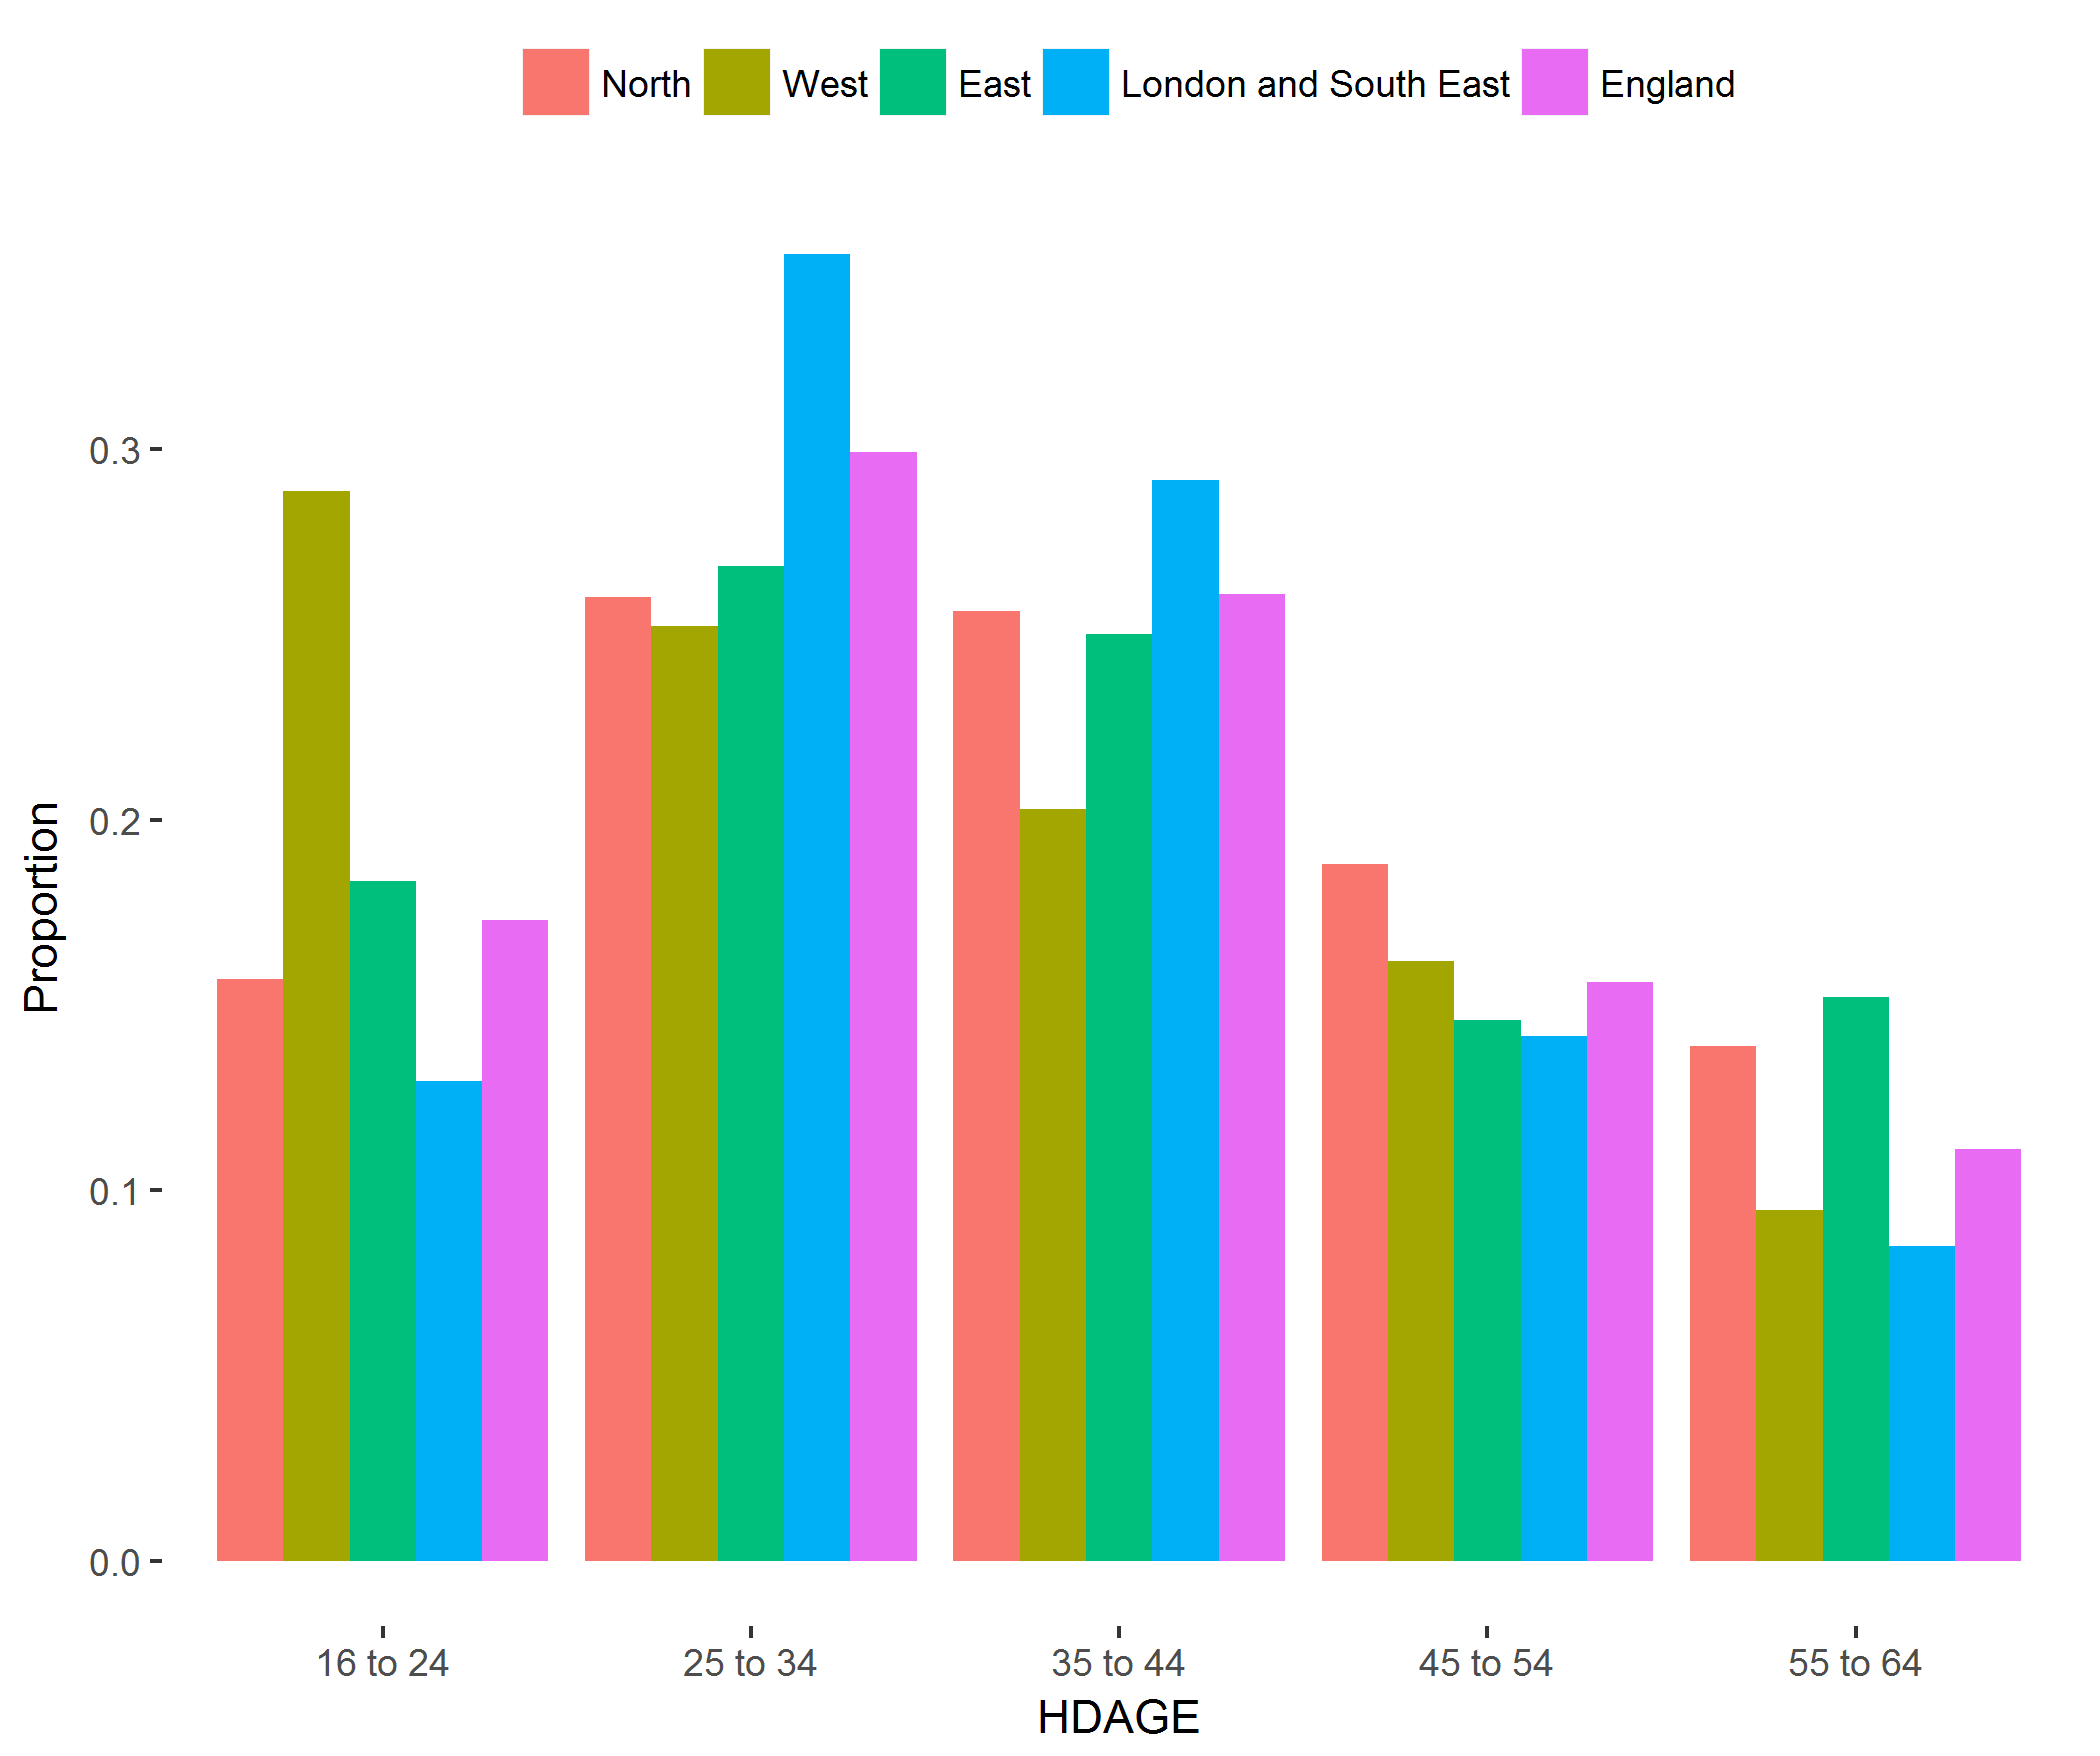

The table this chart was drawn from, first rows:
, region, category, svy_fun, SE
1, North, 16 to 24, 0.1569, 0.03167
2, North, 25 to 34, 0.2599, 0.03447
3, North, 35 to 44, 0.2563, 0.03437
4, North, 45 to 54, 0.1881, 0.02975
5, North, 55 to 64, 0.1389, 0.03314
6, West, 16 to 24, 0.2885, 0.05628
7, West, 25 to 34, 0.2521, 0.04126
8, West, 35 to 44, 0.2029, 0.03743
9, West, 45 to 54, 0.1618, 0.03214
10, West, 55 to 64, 0.09464, 0.02421
11, East, 16 to 24, 0.1834, 0.03497
12, East, 25 to 34, 0.2685, 0.03756
13, East, 35 to 44, 0.25, 0.04119
14, East, 45 to 54, 0.1459, 0.02901
15, East, 55 to 64, 0.1522, 0.02801
16, London and South East, 16 to 24, 0.1294, 0.0219
17, London and South East, 25 to 34, 0.3525, 0.03552
18, London and South East, 35 to 44, 0.2915, 0.03674
19, London and South East, 45 to 54, 0.1416, 0.02402
20, London and South East, 55 to 64, 0.08491, 0.01713
21, England, 16 to 24, 0.1728, 0.01714
22, England, 25 to 34, 0.2991, 0.01969
23, England, 35 to 44, 0.2608, 0.02015
24, England, 45 to 54, 0.1562, 0.01434
25, England, 55 to 64, 0.1111, 0.01241
